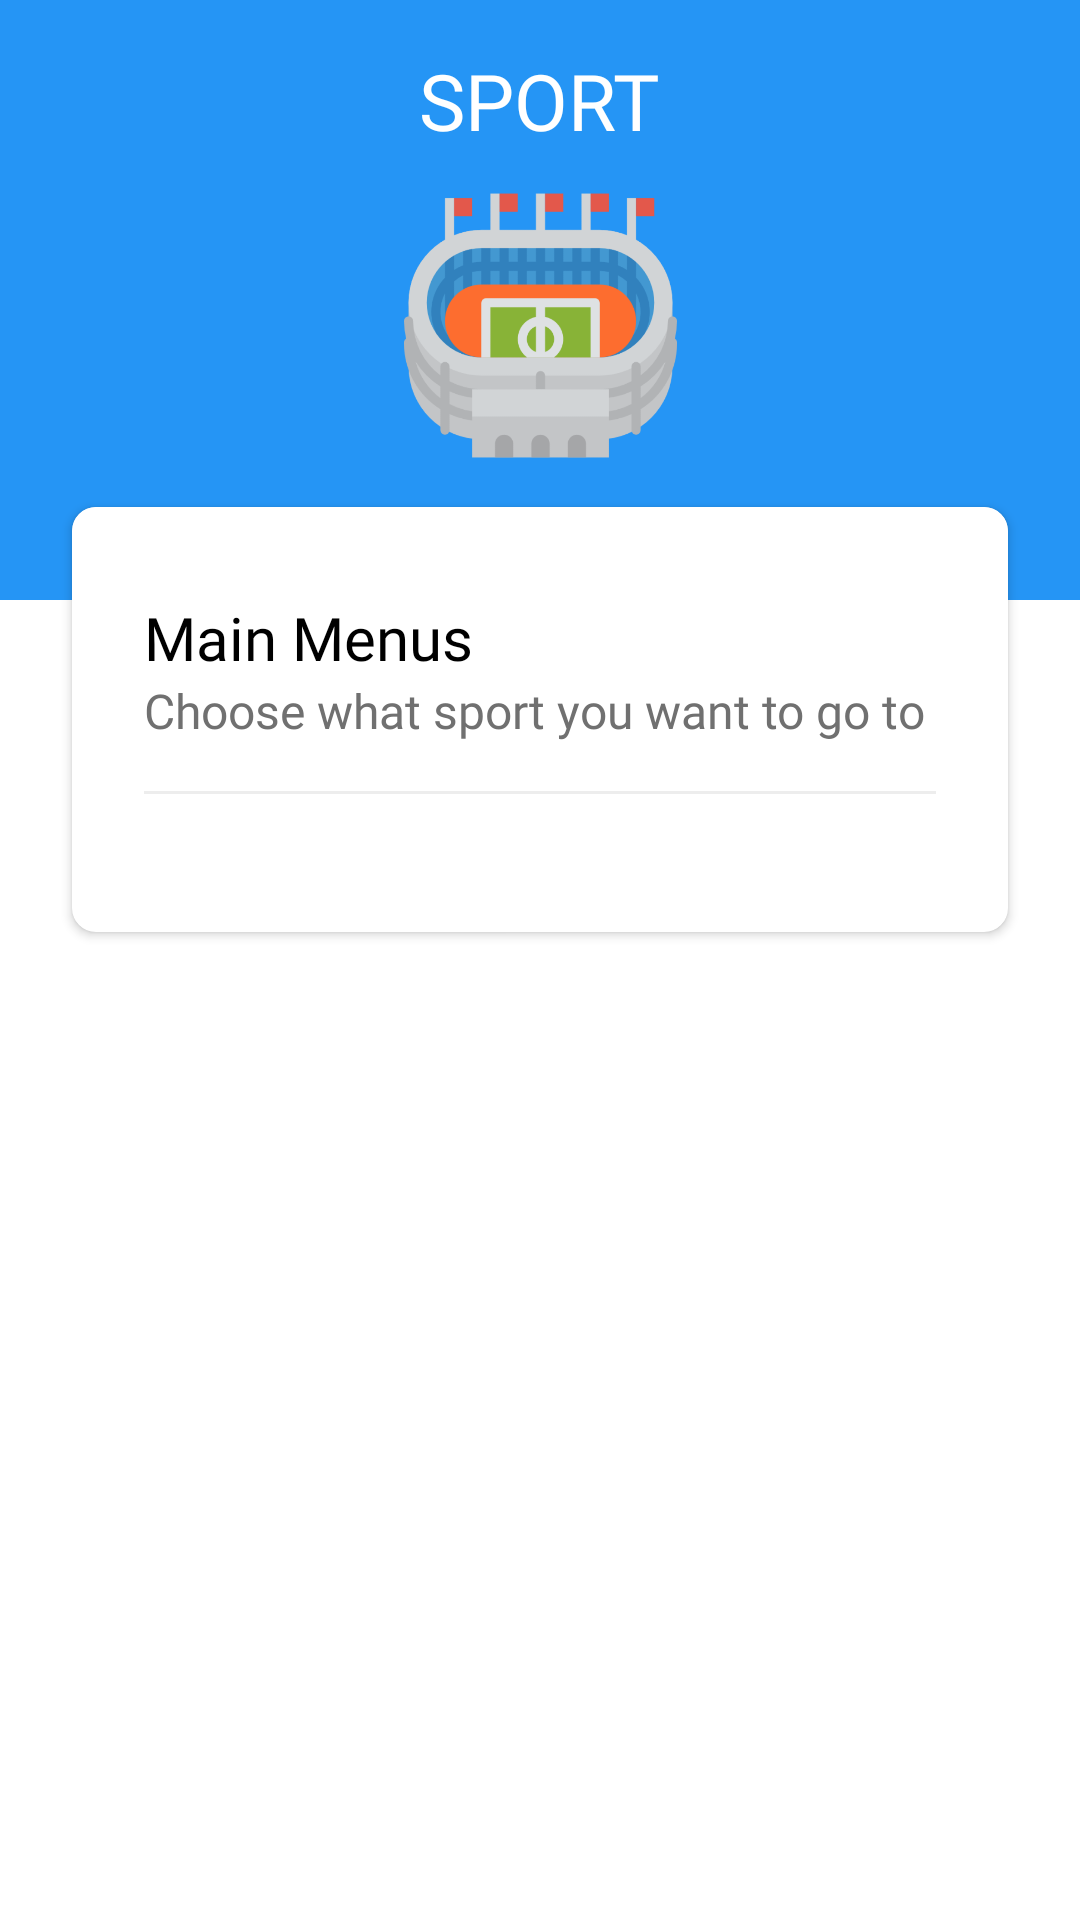

Android layout source for this screen:
<!-- AndroidManifest.xml: application theme Theme.Xsportapp -->
<!-- res/layout/activity_screen_sport.xml -->
<?xml version="1.0" encoding="utf-8"?>
<androidx.constraintlayout.widget.ConstraintLayout xmlns:android="http://schemas.android.com/apk/res/android"
    xmlns:app="http://schemas.android.com/apk/res-auto"
    xmlns:tools="http://schemas.android.com/tools"
    android:layout_width="match_parent"
    android:layout_height="match_parent"
    tools:context=".ScreenSportActivity">


    <View
        android:id="@+id/view2"
        android:layout_width="match_parent"
        android:layout_height="200dp"
        android:background="@color/bluePrimary"
        app:layout_constraintEnd_toEndOf="parent"
        app:layout_constraintHorizontal_bias="0.0"
        app:layout_constraintStart_toStartOf="parent"
        app:layout_constraintTop_toTopOf="parent" />

    <TextView
        android:id="@+id/textView2"
        android:layout_width="wrap_content"
        android:layout_height="wrap_content"
        android:layout_marginStart="138dp"
        android:layout_marginTop="16dp"
        android:layout_marginEnd="138dp"
        android:fontFamily="@font/mmedium"
        android:text="SPORT"
        android:textColor="@color/white"
        android:textSize="26sp"
        app:layout_constraintEnd_toEndOf="parent"
        app:layout_constraintHorizontal_bias="0.49"
        app:layout_constraintStart_toStartOf="parent"
        app:layout_constraintTop_toTopOf="@+id/view2" />

    <ImageView
        android:id="@+id/ivLogo"
        android:layout_width="91dp"
        android:layout_height="91dp"
        android:layout_marginTop="12dp"
        android:src="@drawable/applogo"
        app:layout_constraintEnd_toEndOf="parent"
        app:layout_constraintStart_toStartOf="parent"
        app:layout_constraintTop_toBottomOf="@+id/textView2" />

    <androidx.cardview.widget.CardView
        android:layout_width="match_parent"
        android:layout_height="wrap_content"
        android:layout_marginStart="24dp"
        app:cardCornerRadius="8dp"
        android:layout_marginBottom="24dp"
        android:layout_marginTop="15dp"
        android:layout_marginEnd="24dp"

        app:layout_constraintEnd_toEndOf="parent"
        app:layout_constraintHorizontal_bias="1.0"
        app:layout_constraintStart_toStartOf="parent"
        app:layout_constraintTop_toBottomOf="@+id/ivLogo">

        <LinearLayout
            android:layout_width="match_parent"
            android:layout_height="wrap_content"
            android:background="@color/white"
            android:elevation="4dp"
            android:paddingLeft="24dp"
            android:paddingTop="30dp"
            android:paddingRight="24dp"
            android:paddingBottom="30dp"
            android:orientation="vertical">

            <TextView
                android:layout_width="wrap_content"
                android:layout_height="wrap_content"
                android:fontFamily="@font/mmedium"
                android:text="Main Menus"
                android:textColor="@color/black"
                android:textSize="20sp" />

            <TextView
                android:layout_width="wrap_content"
                android:layout_height="wrap_content"
                android:fontFamily="@font/mlight"
                android:text="Choose what sport you want to go to "
                android:textColor="@color/gray"
                android:textSize="16sp" />

            <View
                android:layout_width="match_parent"
                android:layout_height="1dp"
                android:layout_marginTop="16dp"
                android:layout_marginBottom="16dp"
                android:background="#EDEDED" />

            <androidx.recyclerview.widget.RecyclerView
                android:id="@+id/rvSport"
                android:layout_width="match_parent"
                android:layout_height="match_parent"/>

        </LinearLayout>


    </androidx.cardview.widget.CardView>


</androidx.constraintlayout.widget.ConstraintLayout>
<!-- resources referenced by this layout -->
<resources>
  <color name="black">#FF000000</color>
  <color name="bluePrimary">#2595F5</color>
  <color name="gray">#707070</color>
  <color name="white">#FFFFFFFF</color>
  <!-- drawable applogo: png bitmap (drawable, 50357 bytes) -->
  <style name="Theme.Xsportapp" parent="Theme.MaterialComponents.DayNight.NoActionBar">
          
          <item name="colorPrimaryVariant">@color/purple_700</item>
          <item name="colorOnPrimary">@color/white</item>
          <item name="colorPrimary">@color/bluePrimary</item>
          
          <item name="colorSecondary">@color/teal_200</item>
          <item name="colorSecondaryVariant">@color/teal_700</item>
          <item name="colorOnSecondary">@color/black</item>
          
          <item name="android:statusBarColor" tools:targetApi="l">?attr/colorPrimary</item>
          
          <item name="colorAccent">@android:color/white</item>
      </style>
  <color name="purple_700">#FF3700B3</color>
  <color name="teal_200">#FF03DAC5</color>
  <color name="teal_700">#FF018786</color>
</resources>
